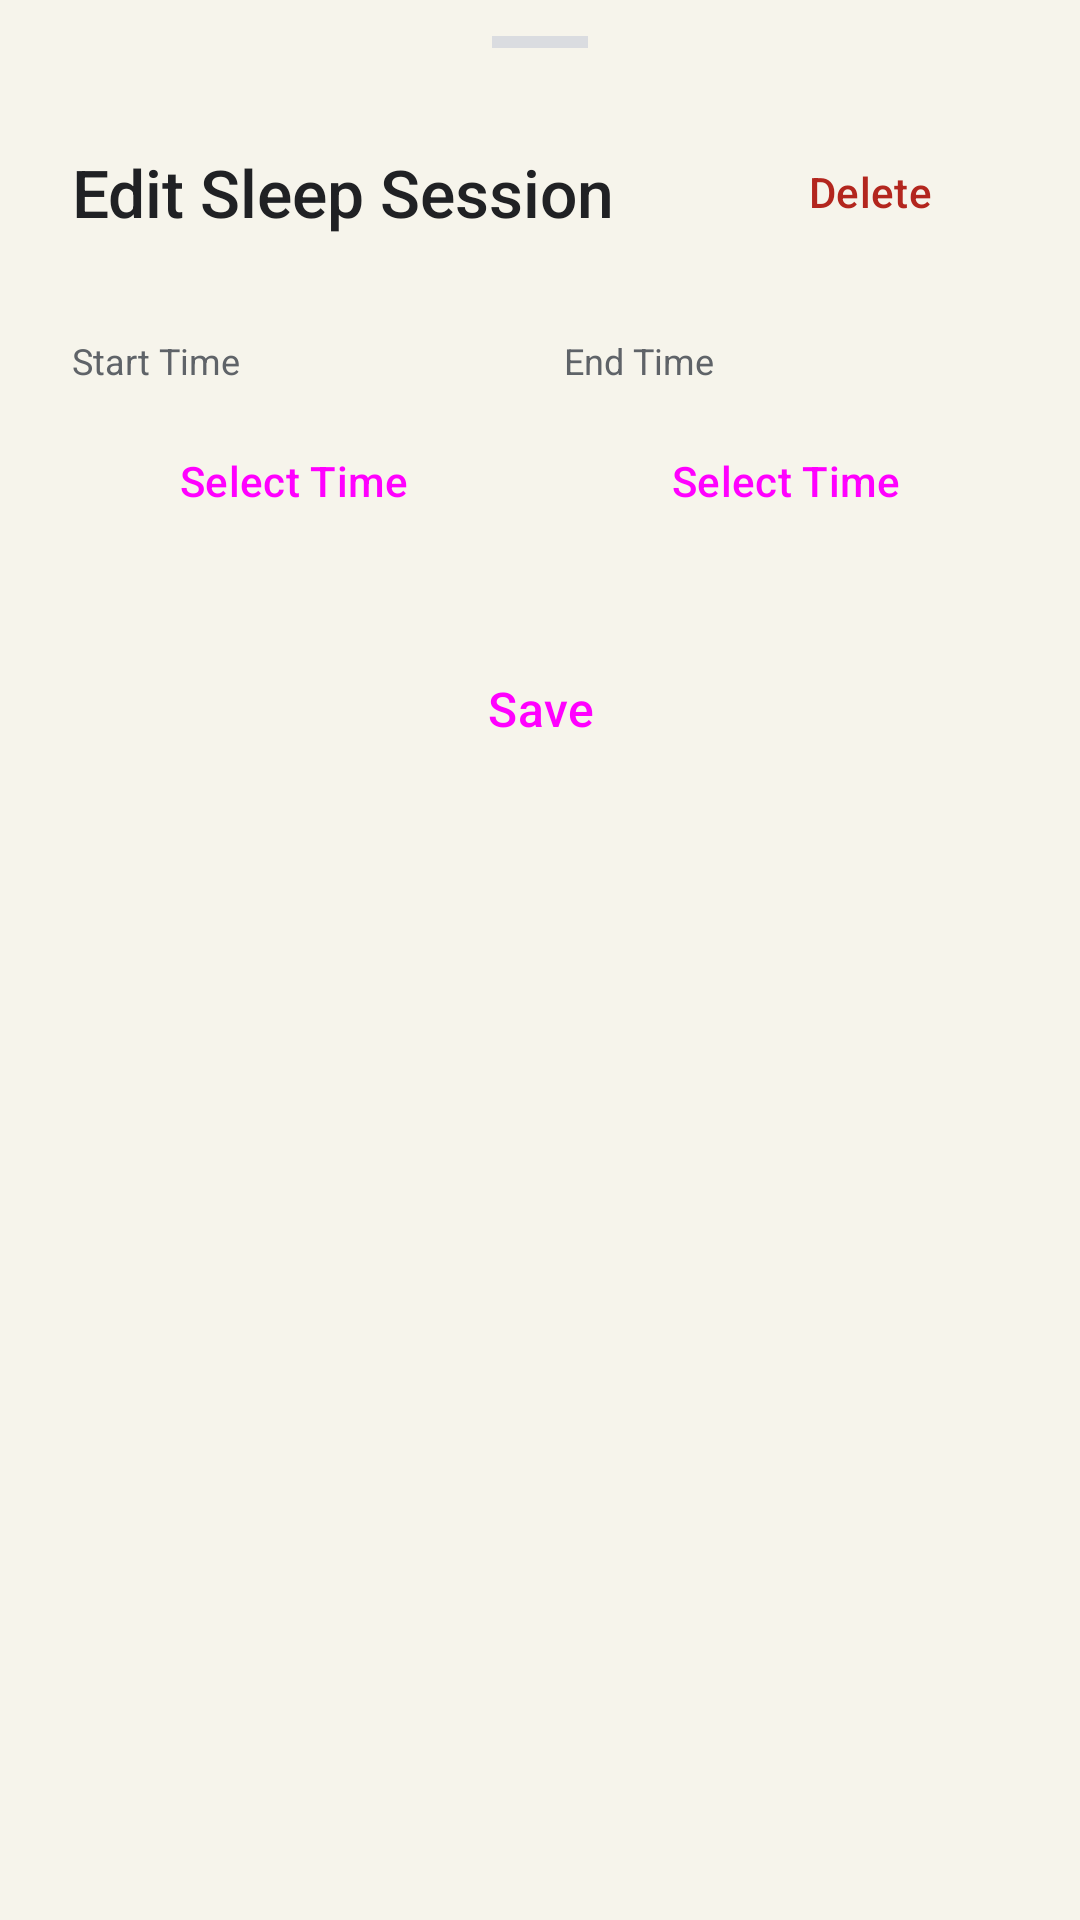

Here is an Android app screen rendered from its layout file. Give the layout XML and the strings, colors and styles it references.
<!-- AndroidManifest.xml: application theme Theme.MyApplication -->
<!-- res/layout/edit_sleep_sheet.xml -->
<?xml version="1.0" encoding="utf-8"?>
<androidx.core.widget.NestedScrollView xmlns:android="http://schemas.android.com/apk/res/android"
    android:layout_width="match_parent"
    android:layout_height="wrap_content"
    android:background="@drawable/bg_bottom_sheet">
    <LinearLayout
        android:layout_width="match_parent"
        android:layout_height="wrap_content"
        android:orientation="vertical"
        android:paddingHorizontal="24dp"
        android:paddingTop="12dp"
        android:paddingBottom="32dp">

        <View
            android:layout_width="32dp"
            android:layout_height="4dp"
            android:layout_gravity="center_horizontal"
            android:layout_marginBottom="24dp"
            android:background="@color/outline" />

        <RelativeLayout
            android:layout_width="match_parent"
            android:layout_height="wrap_content"
            android:layout_marginBottom="24dp">

            <TextView
                android:layout_width="wrap_content"
                android:layout_height="wrap_content"
                android:text="Edit Sleep Session"
                android:textSize="22sp"
                android:fontFamily="sans-serif-medium"
                android:textColor="?attr/colorOnSurface"
                android:layout_alignParentStart="true"
                android:layout_toStartOf="@id/btnDelete"
                android:layout_centerVertical="true"/>

            <com.google.android.material.button.MaterialButton
                android:id="@+id/btnDelete"
                style="@style/Widget.Material3.Button.TextButton.Icon"
                android:layout_width="wrap_content"
                android:layout_height="wrap_content"
                android:layout_alignParentEnd="true"
                android:layout_centerVertical="true"
                android:text="Delete"
                android:textColor="?attr/colorError" />
        </RelativeLayout>

        <LinearLayout
            android:layout_width="match_parent"
            android:layout_height="wrap_content"
            android:orientation="horizontal"
            android:baselineAligned="false"
            android:layout_marginBottom="24dp">

            <LinearLayout
                android:layout_width="0dp"
                android:layout_height="wrap_content"
                android:layout_weight="1"
                android:orientation="vertical"
                android:layout_marginEnd="8dp">

                <TextView
                    android:layout_width="wrap_content"
                    android:layout_height="wrap_content"
                    android:text="Start Time"
                    android:textColor="?attr/colorOnSurfaceVariant"
                    android:textSize="12sp"
                    android:layout_marginBottom="8dp"/>

                <Button
                    android:id="@+id/btnStartTime"
                    style="@style/Widget.Material3.Button.TonalButton"
                    android:layout_width="match_parent"
                    android:layout_height="wrap_content"
                    android:text="Select Time"
                    android:paddingVertical="12dp"/>
            </LinearLayout>

            <LinearLayout
                android:layout_width="0dp"
                android:layout_height="wrap_content"
                android:layout_weight="1"
                android:orientation="vertical"
                android:layout_marginStart="8dp">

                <TextView
                    android:layout_width="wrap_content"
                    android:layout_height="wrap_content"
                    android:text="End Time"
                    android:textColor="?attr/colorOnSurfaceVariant"
                    android:textSize="12sp"
                    android:layout_marginBottom="8dp"/>

                <Button
                    android:id="@+id/btnEndTime"
                    style="@style/Widget.Material3.Button.TonalButton"
                    android:layout_width="match_parent"
                    android:layout_height="wrap_content"
                    android:text="Select Time"
                    android:paddingVertical="12dp"/>
            </LinearLayout>
        </LinearLayout>

        <Button
            android:id="@+id/btnSave"
            style="@style/Widget.Material3.Button"
            android:layout_width="match_parent"
            android:layout_height="56dp"
            android:text="Save"
            android:textSize="16sp" />
    </LinearLayout>
</androidx.core.widget.NestedScrollView>
<!-- resources referenced by this layout -->
<resources>
  <color name="outline">#DADCE0</color>
  <style name="Theme.MyApplication" parent="Theme.Material3.DayNight.NoActionBar">
          
          <item name="colorPrimary">@color/primary</item>
          <item name="colorOnPrimary">@color/on_primary</item>
          <item name="colorPrimaryContainer">@color/primary_container</item>
          <item name="colorOnPrimaryContainer">@color/on_primary_container</item>
  
          
          <item name="colorSecondary">@color/secondary</item>
          <item name="colorOnSecondary">@color/on_secondary</item>
          <item name="colorSecondaryContainer">@color/secondary_container</item>
          <item name="colorOnSecondaryContainer">@color/on_secondary_container</item>
  
          
          <item name="android:windowBackground">@color/background</item>
          <item name="colorSurface">@color/surface</item>
          <item name="colorOnSurface">@color/on_surface</item>
          <item name="colorOnSurfaceVariant">@color/on_surface_variant</item>
          <item name="colorOutline">@color/outline</item>
          <item name="colorOutlineVariant">@color/outline_variant</item>
  
          
          <item name="android:statusBarColor">@android:color/transparent</item>
          <item name="android:navigationBarColor">?attr/colorSurface</item>
          <item name="android:windowLightStatusBar">true</item>
          <item name="android:windowLightNavigationBar" tools:targetApi="o_mr1">true</item>
  
          
          <item name="materialButtonStyle">@style/Widget.App.Button.WhiteText</item>
  
      </style>
  <color name="primary">#59684E</color>
  <color name="on_primary">#FFFFFF</color>
  <color name="primary_container">#D0E4CB</color>
  <color name="on_primary_container">#174EA6</color>
  <color name="secondary">#5F6368</color>
  <color name="on_secondary">#FFFFFF</color>
  <color name="secondary_container">#d9e4d5</color>
  <color name="on_secondary_container">#173218</color>
  <color name="background">#f6f4eb</color>
  <color name="surface">#fefdfa</color>
  <color name="on_surface">#202124</color>
  <color name="on_surface_variant">#5F6368</color>
  <color name="outline_variant">#F1F3F4</color>
  <style name="Widget.App.Button.WhiteText" parent="Widget.Material3.Button">
          <item name="android:textColor">@android:color/white</item>
      </style>
</resources>
